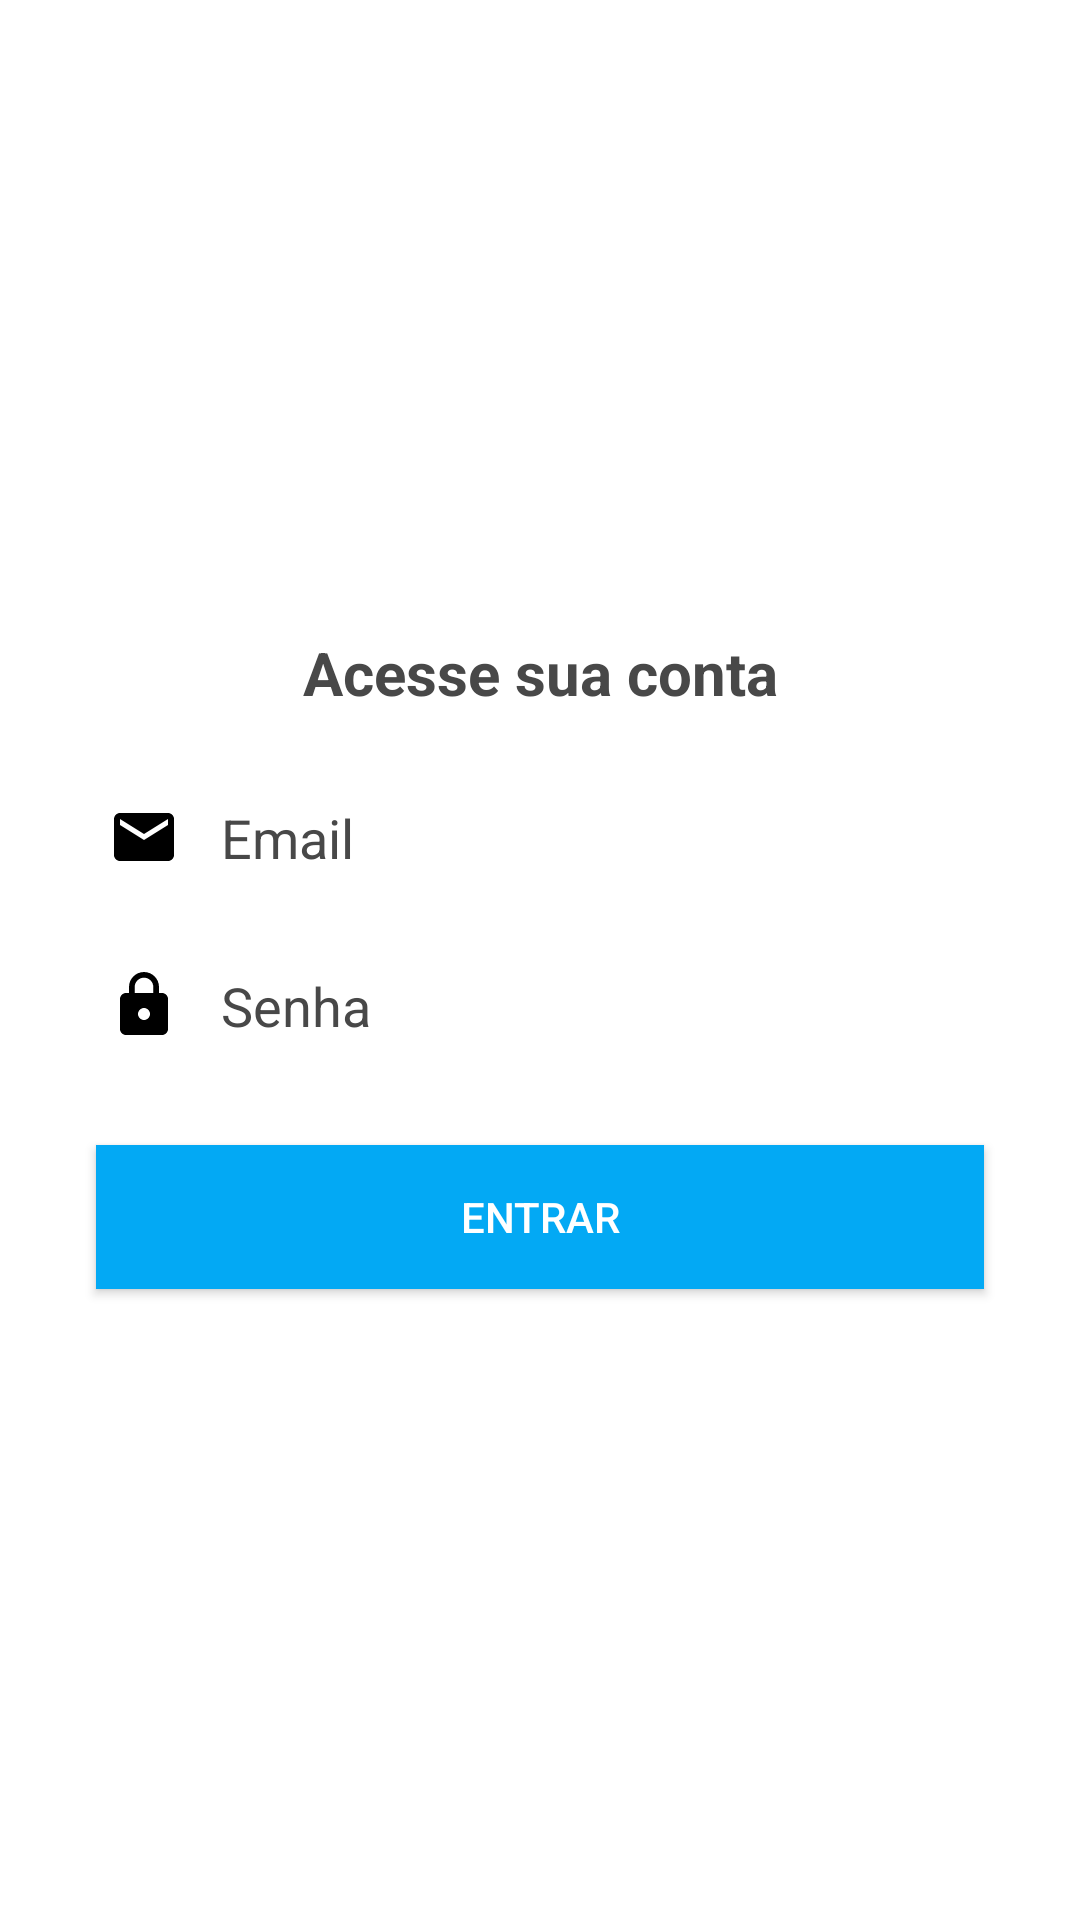

Layout XML and referenced resources for this Android screen:
<!-- AndroidManifest.xml: activity theme Theme.OrganizeCustom.Light -->
<!-- res/layout/activity_login.xml -->
<?xml version="1.0" encoding="utf-8"?>
<androidx.constraintlayout.widget.ConstraintLayout xmlns:android="http://schemas.android.com/apk/res/android"
    xmlns:app="http://schemas.android.com/apk/res-auto"
    xmlns:tools="http://schemas.android.com/tools"
    android:layout_width="match_parent"
    android:layout_height="match_parent"
    tools:context=".activity.LoginActivity">

    <EditText
        android:id="@+id/editTextSenhaLogin"
        android:layout_width="0dp"
        android:layout_height="wrap_content"
        android:layout_marginStart="32dp"
        android:layout_marginEnd="32dp"
        android:layout_marginBottom="8dp"
        android:drawableLeft="@drawable/cadeado_icon"
        android:drawablePadding="5dp"
        android:ems="10"
        android:hint="  Senha"
        android:inputType="textPassword"
        android:minHeight="48dp"
        android:textColor="@color/p1_cinza_escuro"
        android:textColorHighlight="@color/cinza_claro"
        android:textColorHint="@color/p1_cinza_escuro"
        app:layout_constraintBottom_toTopOf="@+id/buttonEntrar"
        app:layout_constraintEnd_toEndOf="parent"
        app:layout_constraintHorizontal_bias="0.5"
        app:layout_constraintStart_toStartOf="parent"
        app:layout_constraintTop_toBottomOf="@+id/editTextEmailLogin"
        app:layout_constraintVertical_bias="0.271" />

    <EditText
        android:id="@+id/editTextEmailLogin"
        android:layout_width="0dp"
        android:layout_height="wrap_content"
        android:layout_marginStart="32dp"
        android:layout_marginEnd="32dp"
        android:layout_marginBottom="8dp"
        android:drawableLeft="@drawable/email_icon"
        android:drawablePadding="5dp"
        android:ems="10"
        android:hint="  Email"
        android:inputType="textEmailAddress"
        android:minHeight="48dp"
        android:textColor="@color/p1_cinza_escuro"
        android:textColorHighlight="@color/cinza_claro"
        android:textColorHint="@color/p1_cinza_escuro"
        app:layout_constraintBottom_toTopOf="@+id/editTextSenhaLogin"
        app:layout_constraintEnd_toEndOf="parent"
        app:layout_constraintHorizontal_bias="0.5"
        app:layout_constraintStart_toStartOf="parent"
        app:layout_constraintTop_toBottomOf="@+id/textView11" />

    <TextView
        android:id="@+id/textView11"
        android:layout_width="wrap_content"
        android:layout_height="wrap_content"
        android:layout_marginBottom="16dp"
        android:text="Acesse sua conta"
        android:textColorHint="@color/p1_cinza_escuro"
        android:textSize="20sp"
        android:textStyle="bold"
        app:layout_constraintBottom_toTopOf="@+id/editTextEmailLogin"
        app:layout_constraintEnd_toEndOf="parent"
        app:layout_constraintHorizontal_bias="0.5"
        app:layout_constraintStart_toStartOf="parent"
        app:layout_constraintTop_toTopOf="parent"
        app:layout_constraintVertical_chainStyle="packed" />

    <Button
        android:id="@+id/buttonEntrar"
        android:layout_width="0dp"
        android:layout_height="wrap_content"
        android:layout_marginStart="32dp"
        android:layout_marginTop="16dp"
        android:layout_marginEnd="32dp"
        android:background="@color/azul"
        android:backgroundTintMode="src_in"
        android:text="Entrar"
        android:textColor="@color/white"
        app:layout_constraintBottom_toBottomOf="parent"
        app:layout_constraintEnd_toEndOf="parent"
        app:layout_constraintHorizontal_bias="0.5"
        app:layout_constraintStart_toStartOf="parent"
        app:layout_constraintTop_toBottomOf="@+id/editTextSenhaLogin" />
</androidx.constraintlayout.widget.ConstraintLayout>
<!-- resources referenced by this layout -->
<resources>
  <color name="azul">#03A9F4</color>
  <color name="cinza_claro">#CCCCCC</color>
      
      //Paleta de cores
  <color name="p1_cinza_escuro">#484848</color>
  <color name="white">#FFFFFFFF</color>
  <!-- drawable cadeado_icon (drawable) -->
  <vector android:height="24dp" android:tint="#000000"
      android:viewportHeight="24" android:viewportWidth="24"
      android:width="24dp" xmlns:android="http://schemas.android.com/apk/res/android">
      <path android:fillColor="#CCCCCC" android:pathData="M18,8h-1L17,6c0,-2.76 -2.24,-5 -5,-5S7,3.24 7,6v2L6,8c-1.1,0 -2,0.9 -2,2v10c0,1.1 0.9,2 2,2h12c1.1,0 2,-0.9 2,-2L20,10c0,-1.1 -0.9,-2 -2,-2zM12,17c-1.1,0 -2,-0.9 -2,-2s0.9,-2 2,-2 2,0.9 2,2 -0.9,2 -2,2zM15.1,8L8.9,8L8.9,6c0,-1.71 1.39,-3.1 3.1,-3.1 1.71,0 3.1,1.39 3.1,3.1v2z"/>
  </vector>
  <!-- drawable email_icon (drawable) -->
  <vector android:height="24dp" android:tint="#000000"
      android:viewportHeight="24" android:viewportWidth="24"
      android:width="24dp" xmlns:android="http://schemas.android.com/apk/res/android">
      <path android:fillColor="#CCCCCC" android:pathData="M20,4L4,4c-1.1,0 -1.99,0.9 -1.99,2L2,18c0,1.1 0.9,2 2,2h16c1.1,0 2,-0.9 2,-2L22,6c0,-1.1 -0.9,-2 -2,-2zM20,8l-8,5 -8,-5L4,6l8,5 8,-5v2z"/>
  </vector>
  <style name="Theme.OrganizeCustom.Light" parent="Theme.AppCompat.NoActionBar">
          <item name="android:background">@color/white</item>
          <item name="android:textColor">@color/p1_cinza_escuro</item>
      </style>
</resources>
